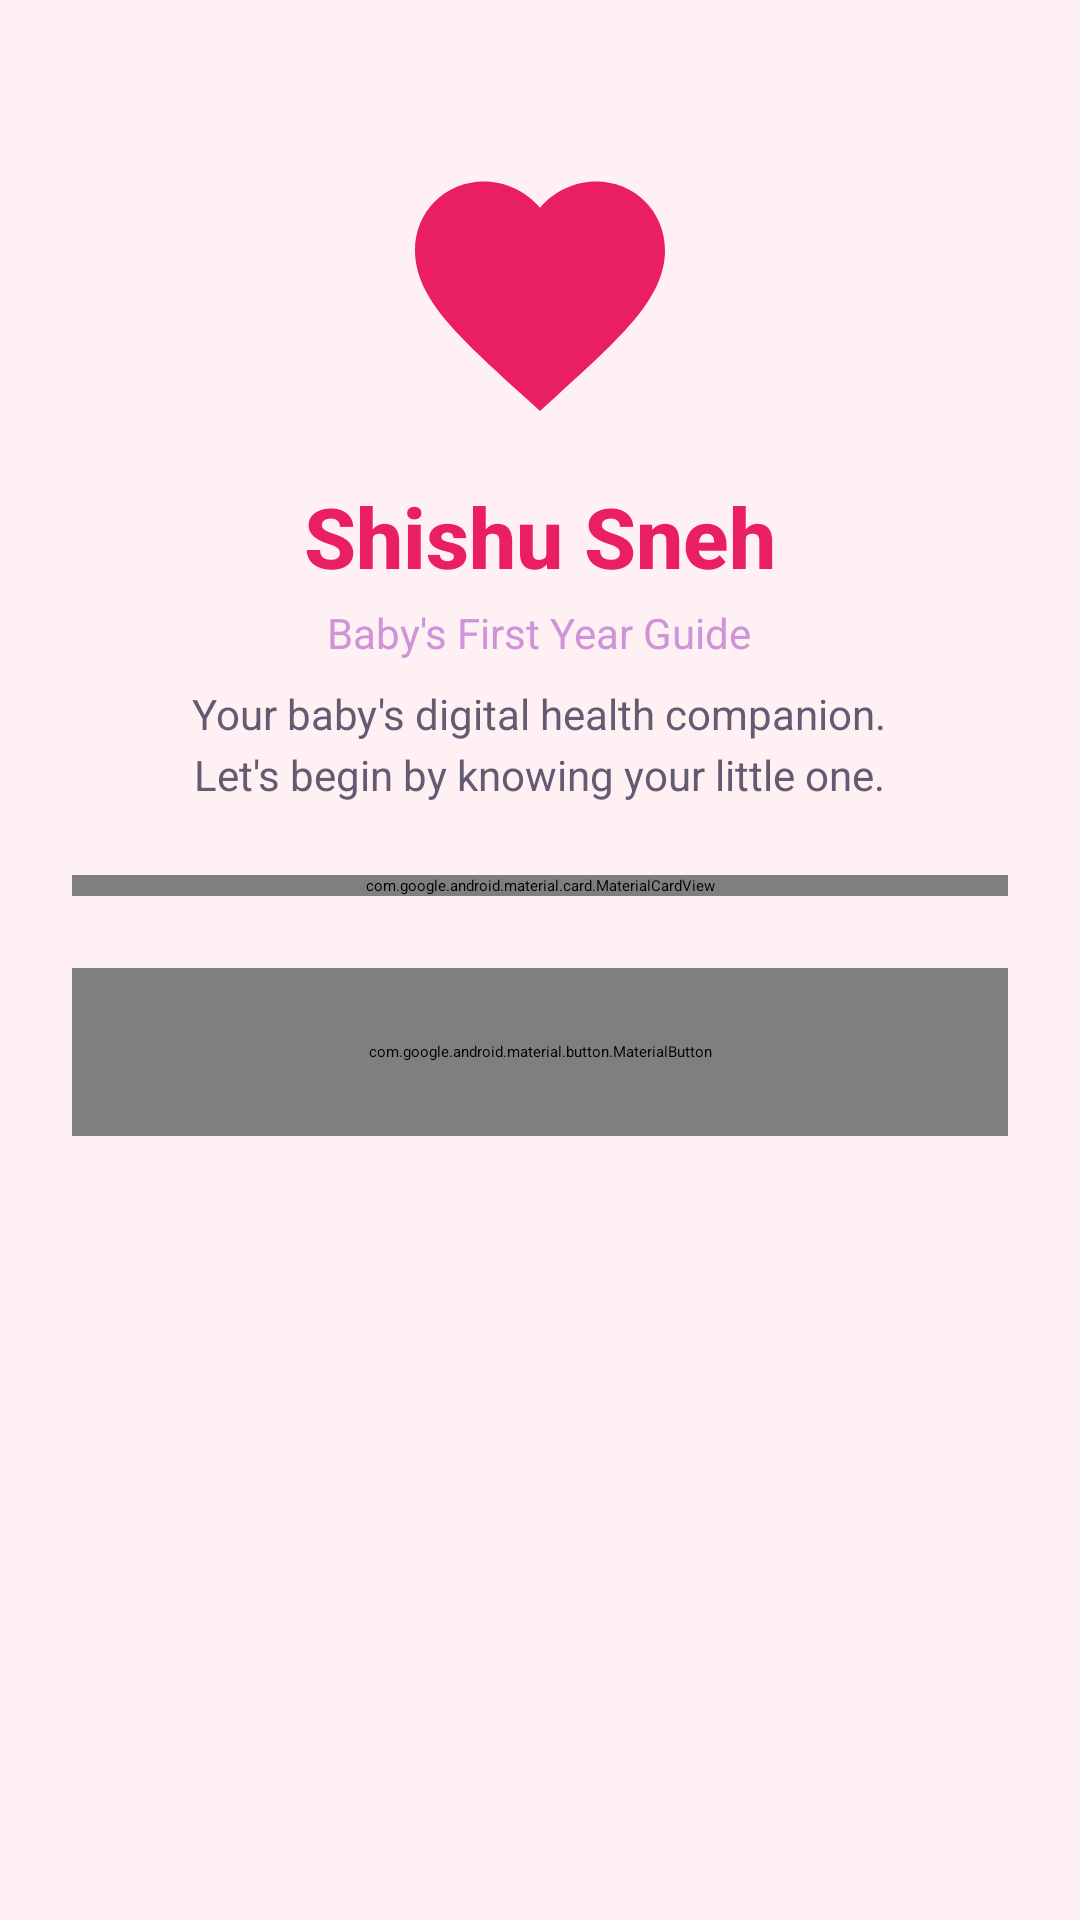

Produce the Android XML layout that renders to this screen, including the resource entries it uses.
<!-- AndroidManifest.xml: activity theme Theme.ShishuSneh.Splash -->
<!-- res/layout/activity_onboarding.xml -->
<?xml version="1.0" encoding="utf-8"?>
<ScrollView xmlns:android="http://schemas.android.com/apk/res/android"
    xmlns:app="http://schemas.android.com/apk/res-auto"
    android:layout_width="match_parent"
    android:layout_height="match_parent"
    android:background="@color/background_soft_pink"
    android:fillViewport="true">

    <LinearLayout
        android:layout_width="match_parent"
        android:layout_height="wrap_content"
        android:orientation="vertical"
        android:padding="24dp"
        android:gravity="center_horizontal">

        

        
        <ImageView
            android:id="@+id/imageWelcome"
            android:layout_width="100dp"
            android:layout_height="100dp"
            android:layout_marginTop="24dp"
            android:src="@drawable/ic_baby_welcome"
            android:contentDescription="@string/welcome_icon_desc" />

        
        <TextView
            android:id="@+id/textAppName"
            android:layout_width="wrap_content"
            android:layout_height="wrap_content"
            android:layout_marginTop="12dp"
            android:text="@string/app_name"
            android:textSize="28sp"
            android:textStyle="bold"
            android:textColor="@color/primary_rose"
            android:fontFamily="sans-serif-medium" />

        
        <TextView
            android:id="@+id/textTagline"
            android:layout_width="wrap_content"
            android:layout_height="wrap_content"
            android:layout_marginTop="4dp"
            android:text="@string/app_tagline"
            android:textSize="14sp"
            android:textColor="@color/secondary_lavender"
            android:fontFamily="sans-serif" />

        
        <TextView
            android:id="@+id/textSubtitle"
            android:layout_width="wrap_content"
            android:layout_height="wrap_content"
            android:layout_marginTop="8dp"
            android:text="@string/onboarding_subtitle"
            android:textSize="14sp"
            android:textColor="@color/text_secondary"
            android:gravity="center"
            android:lineSpacingExtra="4dp" />

        

        
        <com.google.android.material.card.MaterialCardView
            android:id="@+id/cardForm"
            android:layout_width="match_parent"
            android:layout_height="wrap_content"
            android:layout_marginTop="24dp"
            app:cardCornerRadius="16dp"
            app:cardElevation="4dp"
            app:cardBackgroundColor="@color/card_white">

            <LinearLayout
                android:layout_width="match_parent"
                android:layout_height="wrap_content"
                android:orientation="vertical"
                android:padding="20dp">

                
                <TextView
                    android:layout_width="wrap_content"
                    android:layout_height="wrap_content"
                    android:text="@string/baby_details_title"
                    android:textSize="18sp"
                    android:textStyle="bold"
                    android:textColor="@color/text_primary" />

                <TextView
                    android:layout_width="wrap_content"
                    android:layout_height="wrap_content"
                    android:layout_marginTop="4dp"
                    android:text="@string/baby_details_subtitle"
                    android:textSize="13sp"
                    android:textColor="@color/text_hint" />

                
                
                <com.google.android.material.textfield.TextInputLayout
                    android:id="@+id/layoutBabyName"
                    android:layout_width="match_parent"
                    android:layout_height="wrap_content"
                    android:layout_marginTop="20dp"
                    android:hint="@string/hint_baby_name"
                    app:startIconDrawable="@drawable/ic_baby"
                    app:startIconTint="@color/primary_rose"
                    style="@style/Widget.MaterialComponents.TextInputLayout.OutlinedBox">

                    <com.google.android.material.textfield.TextInputEditText
                        android:id="@+id/editTextBabyName"
                        android:layout_width="match_parent"
                        android:layout_height="wrap_content"
                        android:inputType="textPersonName"
                        android:maxLines="1" />

                </com.google.android.material.textfield.TextInputLayout>

                
                
                <com.google.android.material.textfield.TextInputLayout
                    android:id="@+id/layoutDob"
                    android:layout_width="match_parent"
                    android:layout_height="wrap_content"
                    android:layout_marginTop="16dp"
                    android:hint="@string/hint_dob"
                    app:startIconDrawable="@drawable/ic_calendar"
                    app:startIconTint="@color/primary_rose"
                    style="@style/Widget.MaterialComponents.TextInputLayout.OutlinedBox">

                    <com.google.android.material.textfield.TextInputEditText
                        android:id="@+id/editTextDob"
                        android:layout_width="match_parent"
                        android:layout_height="wrap_content"
                        android:focusable="false"
                        android:clickable="true"
                        android:cursorVisible="false"
                        android:inputType="none" />

                </com.google.android.material.textfield.TextInputLayout>

                
                <com.google.android.material.textfield.TextInputLayout
                    android:id="@+id/layoutMotherName"
                    android:layout_width="match_parent"
                    android:layout_height="wrap_content"
                    android:layout_marginTop="16dp"
                    android:hint="@string/hint_mother_name"
                    app:startIconDrawable="@drawable/ic_mother"
                    app:startIconTint="@color/primary_rose"
                    style="@style/Widget.MaterialComponents.TextInputLayout.OutlinedBox">

                    <com.google.android.material.textfield.TextInputEditText
                        android:id="@+id/editTextMotherName"
                        android:layout_width="match_parent"
                        android:layout_height="wrap_content"
                        android:inputType="textPersonName"
                        android:maxLines="1" />

                </com.google.android.material.textfield.TextInputLayout>

                
                
                <TextView
                    android:layout_width="wrap_content"
                    android:layout_height="wrap_content"
                    android:layout_marginTop="20dp"
                    android:text="@string/label_gender"
                    android:textSize="14sp"
                    android:textColor="@color/text_secondary" />

                <RadioGroup
                    android:id="@+id/radioGroupGender"
                    android:layout_width="match_parent"
                    android:layout_height="wrap_content"
                    android:layout_marginTop="8dp"
                    android:orientation="horizontal">

                    <com.google.android.material.radiobutton.MaterialRadioButton
                        android:id="@+id/radioMale"
                        android:layout_width="0dp"
                        android:layout_height="wrap_content"
                        android:layout_weight="1"
                        android:text="@string/gender_male"
                        android:buttonTint="@color/primary_rose"
                        android:textColor="@color/text_primary"
                        android:padding="4dp" />

                    <com.google.android.material.radiobutton.MaterialRadioButton
                        android:id="@+id/radioFemale"
                        android:layout_width="0dp"
                        android:layout_height="wrap_content"
                        android:layout_weight="1"
                        android:text="@string/gender_female"
                        android:buttonTint="@color/primary_rose"
                        android:textColor="@color/text_primary"
                        android:padding="4dp" />

                    <com.google.android.material.radiobutton.MaterialRadioButton
                        android:id="@+id/radioOther"
                        android:layout_width="0dp"
                        android:layout_height="wrap_content"
                        android:layout_weight="1"
                        android:text="@string/gender_other"
                        android:buttonTint="@color/primary_rose"
                        android:textColor="@color/text_primary"
                        android:padding="4dp" />

                </RadioGroup>

            </LinearLayout>

        </com.google.android.material.card.MaterialCardView>

        
        
        <com.google.android.material.button.MaterialButton
            android:id="@+id/buttonStartJourney"
            android:layout_width="match_parent"
            android:layout_height="56dp"
            android:layout_marginTop="24dp"
            android:layout_marginBottom="32dp"
            android:text="@string/button_start_journey"
            android:textSize="16sp"
            android:textAllCaps="false"
            app:cornerRadius="28dp"
            app:backgroundTint="@color/primary_rose"
            app:icon="@drawable/ic_arrow_forward"
            app:iconGravity="end"
            app:iconTint="@android:color/white" />

    </LinearLayout>

</ScrollView>
<!-- resources referenced by this layout -->
<resources>
  <color name="background_soft_pink">#FFF0F3</color>
  <color name="card_white">#FFFBFE</color>
  <color name="primary_rose">#E91E63</color>
  <color name="secondary_lavender">#CE93D8</color>
  <color name="text_hint">#9E9E9E</color>
  <color name="text_primary">#1C1B1F</color>
  <color name="text_secondary">#625B71</color>
  <!-- drawable ic_arrow_forward (drawable) -->
  <?xml version="1.0" encoding="utf-8"?>
  <vector xmlns:android="http://schemas.android.com/apk/res/android"
      android:width="24dp"
      android:height="24dp"
      android:viewportWidth="24"
      android:viewportHeight="24">
      <path
          android:fillColor="@android:color/white"
          android:pathData="M12,4l-1.41,1.41L16.17,11H4v2h12.17l-5.58,5.59L12,20l8,-8z" />
  </vector>
  <!-- drawable ic_baby_welcome (drawable) -->
  <?xml version="1.0" encoding="utf-8"?>
  <vector xmlns:android="http://schemas.android.com/apk/res/android"
      android:width="120dp"
      android:height="120dp"
      android:viewportWidth="24"
      android:viewportHeight="24">
      <path
          android:fillColor="#E91E63"
          android:pathData="M12,21.35l-1.45,-1.32C5.4,15.36 2,12.28 2,8.5 2,5.42 4.42,3 7.5,3c1.74,0 3.41,0.81 4.5,2.09C13.09,3.81 14.76,3 16.5,3 19.58,3 22,5.42 22,8.5c0,3.78 -3.4,6.86 -8.55,11.54L12,21.35z" />
  </vector>
  <!-- drawable ic_calendar (drawable) -->
  <?xml version="1.0" encoding="utf-8"?>
  <vector xmlns:android="http://schemas.android.com/apk/res/android"
      android:width="24dp"
      android:height="24dp"
      android:viewportWidth="24"
      android:viewportHeight="24">
      <path
          android:fillColor="#E91E63"
          android:pathData="M17,12h-5v5h5v-5zM16,1v2L8,3L8,1L6,1v2L5,3c-1.11,0 -1.99,0.9 -1.99,2L3,19c0,1.1 0.89,2 2,2h14c1.1,0 2,-0.9 2,-2L21,5c0,-1.1 -0.9,-2 -2,-2h-1L18,1h-2zM19,19L5,19L5,8h14v11z" />
  </vector>
  <!-- drawable ic_mother (drawable) -->
  <?xml version="1.0" encoding="utf-8"?>
  <vector xmlns:android="http://schemas.android.com/apk/res/android"
      android:width="24dp"
      android:height="24dp"
      android:viewportWidth="24"
      android:viewportHeight="24">
      <path
          android:fillColor="#E91E63"
          android:pathData="M12,12c2.21,0 4,-1.79 4,-4s-1.79,-4 -4,-4 -4,1.79 -4,4 1.79,4 4,4zM12,14c-2.67,0 -8,1.34 -8,4v2h16v-2c0,-2.66 -5.33,-4 -8,-4z" />
  </vector>
  <string name="app_name">Shishu Sneh</string>
  <string name="app_tagline">Baby\'s First Year Guide</string>
  <string name="baby_details_subtitle">Enter your baby\'s information to get started</string>
  <string name="baby_details_title">Baby Details</string>
  <string name="button_start_journey">Start Journey</string>
  <string name="gender_female">Girl</string>
  <string name="gender_male">Boy</string>
  <string name="gender_other">Other</string>
  <string name="hint_baby_name">Baby\'s Name</string>
  <string name="hint_dob">Date of Birth</string>
  <string name="hint_mother_name">Mother\'s Name</string>
  <string name="label_gender">Gender *</string>
  <string name="onboarding_subtitle">Your baby\'s digital health companion.\nLet\'s begin by knowing your little one.</string>
  <string name="welcome_icon_desc">Welcome illustration</string>
  <style name="Theme.ShishuSneh.Splash" parent="Theme.SplashScreen">
          
          <item name="windowSplashScreenBackground">@color/background_soft_pink</item>
          
          <item name="windowSplashScreenAnimatedIcon">@drawable/ic_heart_animated</item>
          
          <item name="postSplashScreenTheme">@style/Theme.ShishuSneh</item>
      </style>
  <color name="primary_rose_light">#FCE4EC</color>
  <color name="primary_rose_dark">#AD1457</color>
  <color name="secondary_lavender_light">#F3E5F5</color>
  <color name="tertiary_peach">#FFAB91</color>
  <color name="tertiary_peach_light">#FBE9E7</color>
  <color name="status_bar">#C2185B</color>
</resources>
